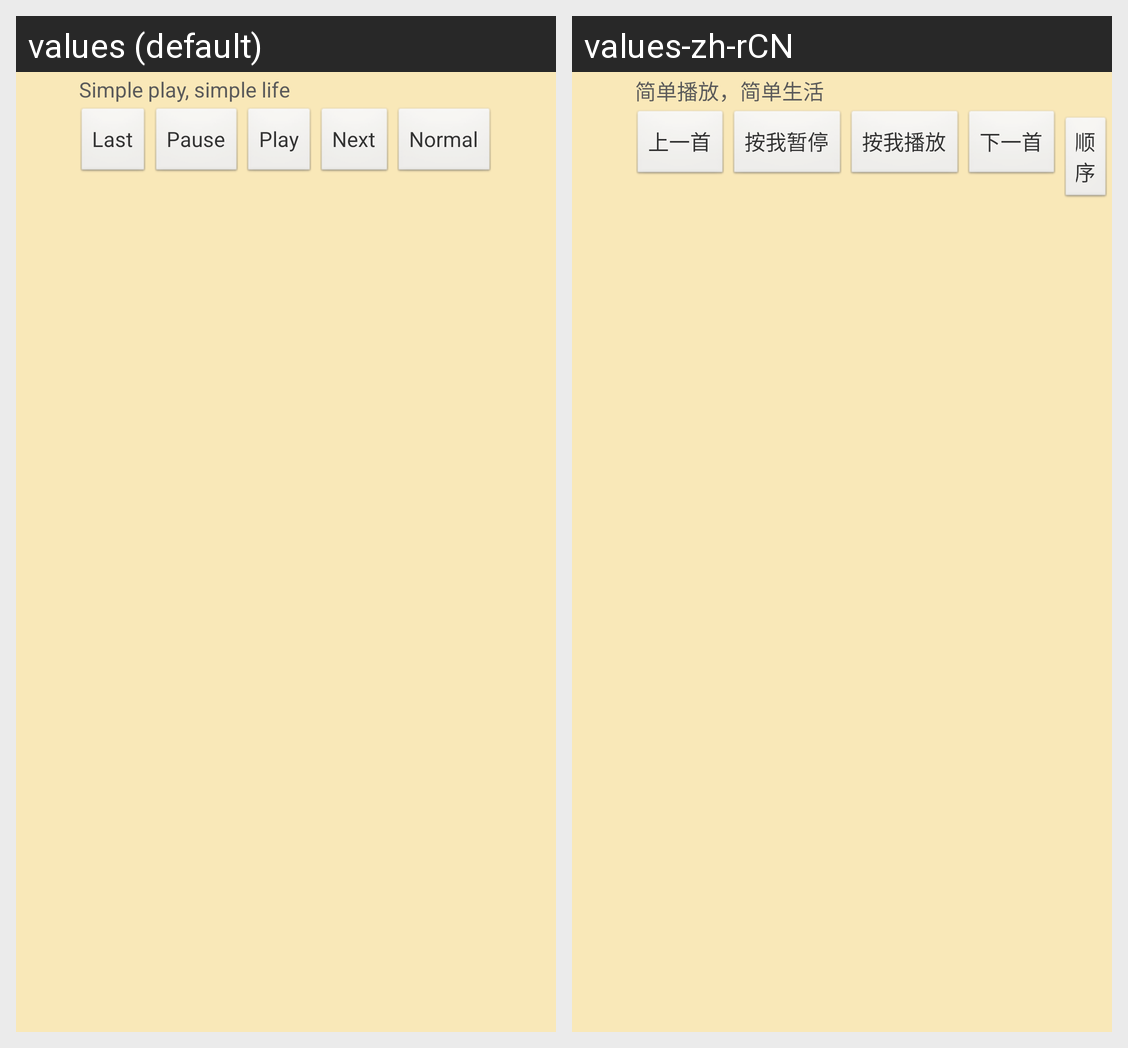

Here is an Android app screen in its default locale and in the app's own translations. Write out the translated-string differences for the strings that appear on this screen.
Android screen res/layout/controller_widget.xml rendered under 2 locales, left to right: values (default), values-zh-rCN. Device: Nexus 5 (rendered at 1080×1920; each locale shown at half size, 540×960, under a caption strip naming it); theme AppTheme.
Strings drawn on this screen, with the default value and each locale's value (text and hints the layout hard-codes, and strings that could not be matched under every locale, appear in the picture but are not listed):

bottom_about
  values: Simple play, simple life
  values-zh-rCN: 简单播放，简单生活

notification_goto_last
  values: Last
  values-zh-rCN: 上一首

notification_goto_pause
  values: Pause
  values-zh-rCN: 按我暂停

notification_goto_play
  values: Play
  values-zh-rCN: 按我播放

notification_goto_next
  values: Next
  values-zh-rCN: 下一首

play_seq_normal
  values: Normal
  values-zh-rCN: 顺序
